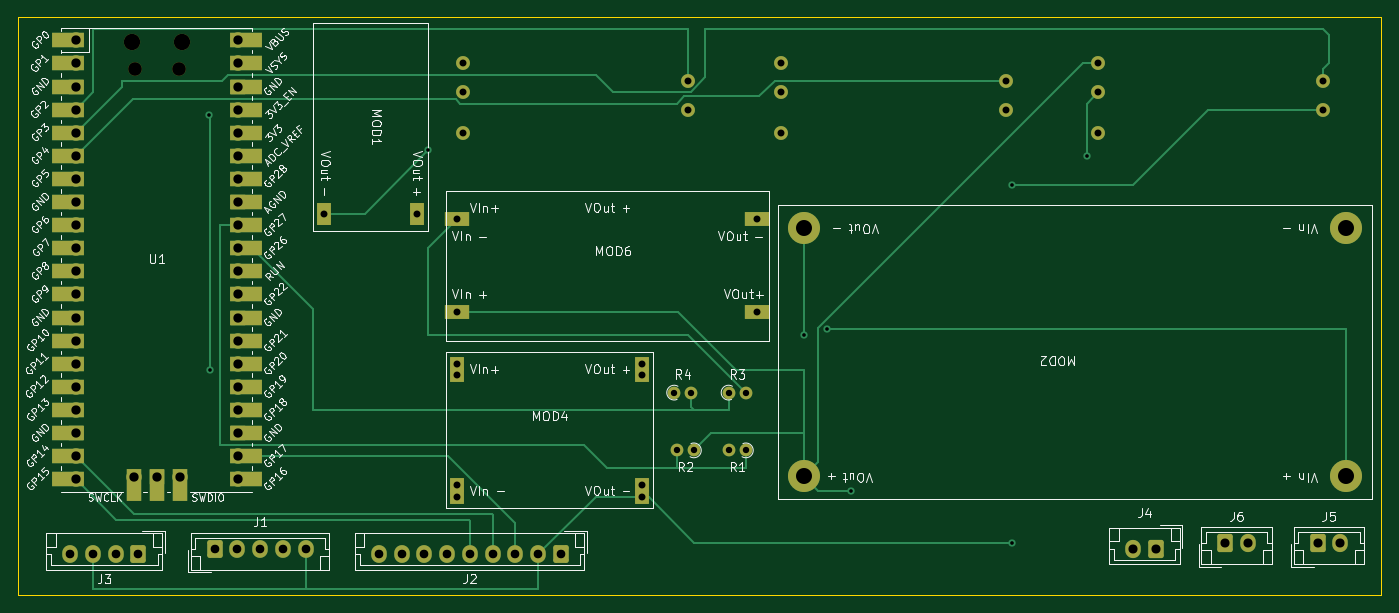
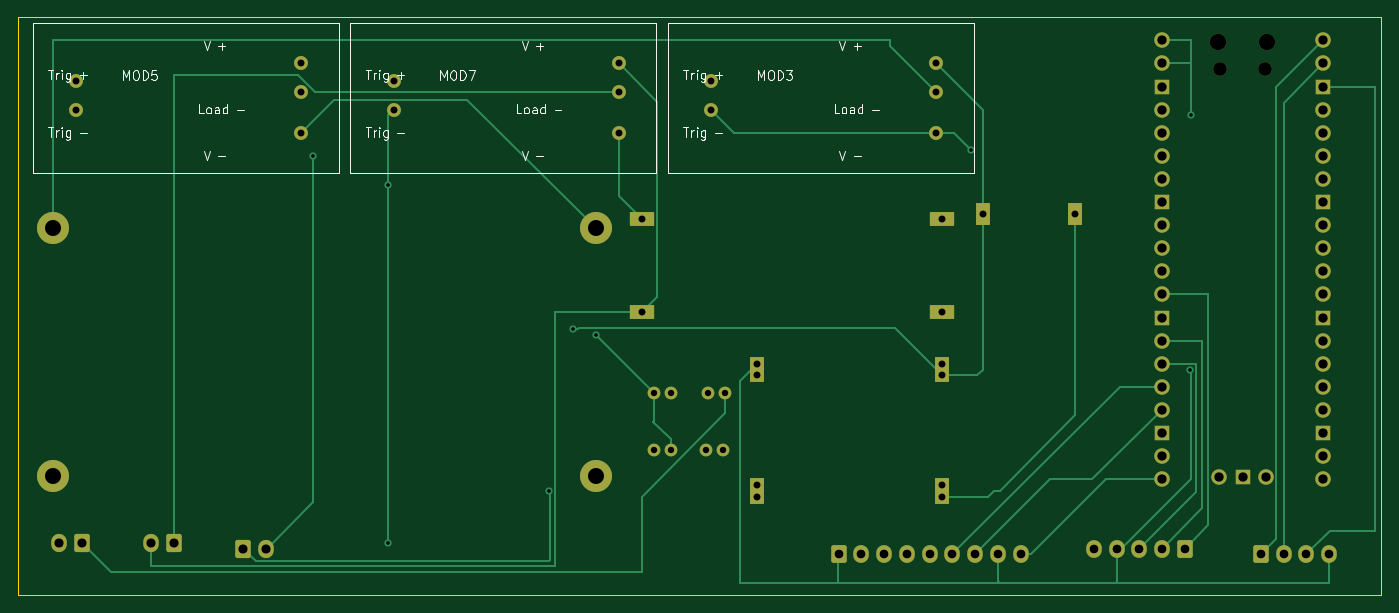
Circuit board: 11 layer files. Board 149.9 x 63.5 mm.
- bottom_copper: spot-welder-B_Cu.gbr (15872 bytes)
- bottom_mask: spot-welder-B_Mask.gbr (5023 bytes)
- paste: spot-welder-B_Paste.gbr (458 bytes)
- bottom_silk: spot-welder-B_Silkscreen.gbr (24385 bytes)
- outline: spot-welder-Edge_Cuts.gbr (684 bytes)
- top_copper: spot-welder-F_Cu.gbr (16843 bytes)
- top_mask: spot-welder-F_Mask.gbr (6446 bytes)
- paste: spot-welder-F_Paste.gbr (458 bytes)
- top_silk: spot-welder-F_Silkscreen.gbr (126662 bytes)
- drill: spot-welder-NPTH.drl (462 bytes)
- drill: spot-welder-PTH.drl (2406 bytes)

=== bottom_copper: spot-welder-B_Cu.gbr (15872 bytes, source omitted) ===
=== bottom_mask: spot-welder-B_Mask.gbr ===
%TF.GenerationSoftware,KiCad,Pcbnew,(7.0.0)*%
%TF.CreationDate,2023-05-30T23:08:45+10:00*%
%TF.ProjectId,spot-welder,73706f74-2d77-4656-9c64-65722e6b6963,rev?*%
%TF.SameCoordinates,Original*%
%TF.FileFunction,Soldermask,Bot*%
%TF.FilePolarity,Negative*%
%FSLAX46Y46*%
G04 Gerber Fmt 4.6, Leading zero omitted, Abs format (unit mm)*
G04 Created by KiCad (PCBNEW (7.0.0)) date 2023-05-30 23:08:45*
%MOMM*%
%LPD*%
G01*
G04 APERTURE LIST*
G04 Aperture macros list*
%AMRoundRect*
0 Rectangle with rounded corners*
0 $1 Rounding radius*
0 $2 $3 $4 $5 $6 $7 $8 $9 X,Y pos of 4 corners*
0 Add a 4 corners polygon primitive as box body*
4,1,4,$2,$3,$4,$5,$6,$7,$8,$9,$2,$3,0*
0 Add four circle primitives for the rounded corners*
1,1,$1+$1,$2,$3*
1,1,$1+$1,$4,$5*
1,1,$1+$1,$6,$7*
1,1,$1+$1,$8,$9*
0 Add four rect primitives between the rounded corners*
20,1,$1+$1,$2,$3,$4,$5,0*
20,1,$1+$1,$4,$5,$6,$7,0*
20,1,$1+$1,$6,$7,$8,$9,0*
20,1,$1+$1,$8,$9,$2,$3,0*%
G04 Aperture macros list end*
%ADD10R,1.524000X2.524000*%
%ADD11C,1.400000*%
%ADD12O,1.400000X1.400000*%
%ADD13C,3.524000*%
%ADD14RoundRect,0.250000X0.600000X0.725000X-0.600000X0.725000X-0.600000X-0.725000X0.600000X-0.725000X0*%
%ADD15O,1.700000X1.950000*%
%ADD16RoundRect,0.250000X-0.600000X-0.725000X0.600000X-0.725000X0.600000X0.725000X-0.600000X0.725000X0*%
%ADD17R,2.667000X1.524000*%
%ADD18RoundRect,0.250000X-0.600000X-0.750000X0.600000X-0.750000X0.600000X0.750000X-0.600000X0.750000X0*%
%ADD19O,1.700000X2.000000*%
%ADD20R,1.524000X1.524000*%
%ADD21O,1.800000X1.800000*%
%ADD22O,1.500000X1.500000*%
%ADD23O,1.700000X1.700000*%
%ADD24R,1.700000X1.700000*%
%ADD25RoundRect,0.250000X0.600000X0.750000X-0.600000X0.750000X-0.600000X-0.750000X0.600000X-0.750000X0*%
%ADD26C,1.524000*%
G04 APERTURE END LIST*
D10*
%TO.C,MOD1*%
X56514999Y-34289999D03*
X46354999Y-34289999D03*
%TD*%
D11*
%TO.C,R1*%
X92705000Y-60325000D03*
D12*
X90804999Y-60324999D03*
%TD*%
D13*
%TO.C,MOD2*%
X158750000Y-63182500D03*
X158750000Y-35877500D03*
X99060000Y-63182500D03*
X99060000Y-35877500D03*
%TD*%
D14*
%TO.C,J2*%
X72350000Y-71755000D03*
D15*
X69849999Y-71754999D03*
X67349999Y-71754999D03*
X64849999Y-71754999D03*
X62349999Y-71754999D03*
X59849999Y-71754999D03*
X57349999Y-71754999D03*
X54849999Y-71754999D03*
X52349999Y-71754999D03*
%TD*%
D16*
%TO.C,J1*%
X34290000Y-71120000D03*
D15*
X36789999Y-71119999D03*
X39289999Y-71119999D03*
X41789999Y-71119999D03*
X44289999Y-71119999D03*
%TD*%
D17*
%TO.C,MOD6*%
X60959999Y-45084999D03*
X60959999Y-34924999D03*
X93979999Y-45084999D03*
X93979999Y-34924999D03*
%TD*%
D18*
%TO.C,J6*%
X145415000Y-70485000D03*
D19*
X147914999Y-70484999D03*
%TD*%
D20*
%TO.C,MOD4*%
X60959999Y-50799999D03*
X60959999Y-52069999D03*
X60959999Y-64134999D03*
X60959999Y-65404999D03*
X81279999Y-50799999D03*
X81279999Y-52069999D03*
X81279999Y-64134999D03*
X81279999Y-65404999D03*
%TD*%
D11*
%TO.C,R3*%
X90805000Y-53975000D03*
D12*
X92704999Y-53974999D03*
%TD*%
D21*
%TO.C,U1*%
X25214999Y-15369999D03*
D22*
X25514999Y-18399999D03*
X30364999Y-18399999D03*
D21*
X30664999Y-15369999D03*
D23*
X19049999Y-15239999D03*
X19049999Y-17779999D03*
D24*
X19049999Y-20319999D03*
D23*
X19049999Y-22859999D03*
X19049999Y-25399999D03*
X19049999Y-27939999D03*
X19049999Y-30479999D03*
D24*
X19049999Y-33019999D03*
D23*
X19049999Y-35559999D03*
X19049999Y-38099999D03*
X19049999Y-40639999D03*
X19049999Y-43179999D03*
D24*
X19049999Y-45719999D03*
D23*
X19049999Y-48259999D03*
X19049999Y-50799999D03*
X19049999Y-53339999D03*
X19049999Y-55879999D03*
D24*
X19049999Y-58419999D03*
D23*
X19049999Y-60959999D03*
X19049999Y-63499999D03*
X36829999Y-63499999D03*
X36829999Y-60959999D03*
D24*
X36829999Y-58419999D03*
D23*
X36829999Y-55879999D03*
X36829999Y-53339999D03*
X36829999Y-50799999D03*
X36829999Y-48259999D03*
D24*
X36829999Y-45719999D03*
D23*
X36829999Y-43179999D03*
X36829999Y-40639999D03*
X36829999Y-38099999D03*
X36829999Y-35559999D03*
D24*
X36829999Y-33019999D03*
D23*
X36829999Y-30479999D03*
X36829999Y-27939999D03*
X36829999Y-25399999D03*
X36829999Y-22859999D03*
D24*
X36829999Y-20319999D03*
D23*
X36829999Y-17779999D03*
X36829999Y-15239999D03*
X25399999Y-63269999D03*
D24*
X27939999Y-63269999D03*
D23*
X30479999Y-63269999D03*
%TD*%
D11*
%TO.C,R4*%
X84820000Y-53975000D03*
D12*
X86719999Y-53974999D03*
%TD*%
D11*
%TO.C,R2*%
X86990000Y-60325000D03*
D12*
X85089999Y-60324999D03*
%TD*%
D14*
%TO.C,J3*%
X25915000Y-71755000D03*
D15*
X23414999Y-71754999D03*
X20914999Y-71754999D03*
X18414999Y-71754999D03*
%TD*%
D25*
%TO.C,J4*%
X137795000Y-71120000D03*
D19*
X135294999Y-71119999D03*
%TD*%
D18*
%TO.C,J5*%
X155575000Y-70485000D03*
D19*
X158074999Y-70484999D03*
%TD*%
D26*
%TO.C,MOD3*%
X86360000Y-19685000D03*
X86360000Y-22860000D03*
X61595000Y-17780000D03*
X61595000Y-25400000D03*
X61595000Y-20955000D03*
%TD*%
%TO.C,MOD7*%
X121285000Y-19685000D03*
X121285000Y-22860000D03*
X96520000Y-17780000D03*
X96520000Y-25400000D03*
X96520000Y-20955000D03*
%TD*%
%TO.C,MOD5*%
X156210000Y-19685000D03*
X156210000Y-22860000D03*
X131445000Y-17780000D03*
X131445000Y-25400000D03*
X131445000Y-20955000D03*
%TD*%
M02*

=== paste: spot-welder-B_Paste.gbr ===
%TF.GenerationSoftware,KiCad,Pcbnew,(7.0.0)*%
%TF.CreationDate,2023-05-30T23:08:45+10:00*%
%TF.ProjectId,spot-welder,73706f74-2d77-4656-9c64-65722e6b6963,rev?*%
%TF.SameCoordinates,Original*%
%TF.FileFunction,Paste,Bot*%
%TF.FilePolarity,Positive*%
%FSLAX46Y46*%
G04 Gerber Fmt 4.6, Leading zero omitted, Abs format (unit mm)*
G04 Created by KiCad (PCBNEW (7.0.0)) date 2023-05-30 23:08:45*
%MOMM*%
%LPD*%
G01*
G04 APERTURE LIST*
G04 APERTURE END LIST*
M02*

=== bottom_silk: spot-welder-B_Silkscreen.gbr (24385 bytes, source omitted) ===
=== outline: spot-welder-Edge_Cuts.gbr ===
%TF.GenerationSoftware,KiCad,Pcbnew,(7.0.0)*%
%TF.CreationDate,2023-05-30T23:08:45+10:00*%
%TF.ProjectId,spot-welder,73706f74-2d77-4656-9c64-65722e6b6963,rev?*%
%TF.SameCoordinates,Original*%
%TF.FileFunction,Profile,NP*%
%FSLAX46Y46*%
G04 Gerber Fmt 4.6, Leading zero omitted, Abs format (unit mm)*
G04 Created by KiCad (PCBNEW (7.0.0)) date 2023-05-30 23:08:45*
%MOMM*%
%LPD*%
G01*
G04 APERTURE LIST*
%TA.AperFunction,Profile*%
%ADD10C,0.100000*%
%TD*%
G04 APERTURE END LIST*
D10*
X12700000Y-12700000D02*
X162560000Y-12700000D01*
X162560000Y-12700000D02*
X162560000Y-76200000D01*
X162560000Y-76200000D02*
X12700000Y-76200000D01*
X12700000Y-76200000D02*
X12700000Y-12700000D01*
M02*

=== top_copper: spot-welder-F_Cu.gbr (16843 bytes, source omitted) ===
=== top_mask: spot-welder-F_Mask.gbr (6446 bytes, source omitted) ===
=== paste: spot-welder-F_Paste.gbr ===
%TF.GenerationSoftware,KiCad,Pcbnew,(7.0.0)*%
%TF.CreationDate,2023-05-30T23:08:45+10:00*%
%TF.ProjectId,spot-welder,73706f74-2d77-4656-9c64-65722e6b6963,rev?*%
%TF.SameCoordinates,Original*%
%TF.FileFunction,Paste,Top*%
%TF.FilePolarity,Positive*%
%FSLAX46Y46*%
G04 Gerber Fmt 4.6, Leading zero omitted, Abs format (unit mm)*
G04 Created by KiCad (PCBNEW (7.0.0)) date 2023-05-30 23:08:45*
%MOMM*%
%LPD*%
G01*
G04 APERTURE LIST*
G04 APERTURE END LIST*
M02*

=== top_silk: spot-welder-F_Silkscreen.gbr (126662 bytes, source omitted) ===
=== drill: spot-welder-NPTH.drl ===
M48
; DRILL file {KiCad (7.0.0)} date Tue May 30 23:08:42 2023
; FORMAT={-:-/ absolute / metric / decimal}
; #@! TF.CreationDate,2023-05-30T23:08:42+10:00
; #@! TF.GenerationSoftware,Kicad,Pcbnew,(7.0.0)
; #@! TF.FileFunction,NonPlated,1,2,NPTH
FMAT,2
METRIC
; #@! TA.AperFunction,NonPlated,NPTH,ComponentDrill
T1C1.500
; #@! TA.AperFunction,NonPlated,NPTH,ComponentDrill
T2C1.800
%
G90
G05
T1
X25.515Y-18.4
X30.365Y-18.4
T2
X25.215Y-15.37
X30.665Y-15.37
T0
M30

=== drill: spot-welder-PTH.drl ===
M48
; DRILL file {KiCad (7.0.0)} date Tue May 30 23:08:42 2023
; FORMAT={-:-/ absolute / metric / decimal}
; #@! TF.CreationDate,2023-05-30T23:08:42+10:00
; #@! TF.GenerationSoftware,Kicad,Pcbnew,(7.0.0)
; #@! TF.FileFunction,Plated,1,2,PTH
FMAT,2
METRIC
; #@! TA.AperFunction,Plated,PTH,ViaDrill
T1C0.400
; #@! TA.AperFunction,Plated,PTH,ComponentDrill
T2C0.700
; #@! TA.AperFunction,Plated,PTH,ComponentDrill
T3C0.762
; #@! TA.AperFunction,Plated,PTH,ComponentDrill
T4C0.950
; #@! TA.AperFunction,Plated,PTH,ComponentDrill
T5C1.000
; #@! TA.AperFunction,Plated,PTH,ComponentDrill
T6C1.020
; #@! TA.AperFunction,Plated,PTH,ComponentDrill
T7C1.762
%
G90
G05
T1
X33.655Y-23.495
X33.744Y-51.524
X57.785Y-27.305
X99.06Y-47.625
X101.6Y-46.99
X104.23Y-64.77
X121.92Y-31.115
X121.92Y-70.485
X130.175Y-27.94
T2
X84.82Y-53.975
X85.09Y-60.325
X86.72Y-53.975
X86.99Y-60.325
X90.805Y-53.975
X90.805Y-60.325
X92.705Y-53.975
X92.705Y-60.325
T3
X46.355Y-34.29
X56.515Y-34.29
X60.96Y-34.925
X60.96Y-45.085
X60.96Y-50.8
X60.96Y-52.07
X60.96Y-64.135
X60.96Y-65.405
X61.595Y-17.78
X61.595Y-20.955
X61.595Y-25.4
X81.28Y-50.8
X81.28Y-52.07
X81.28Y-64.135
X81.28Y-65.405
X86.36Y-19.685
X86.36Y-22.86
X93.98Y-34.925
X93.98Y-45.085
X96.52Y-17.78
X96.52Y-20.955
X96.52Y-25.4
X121.285Y-19.685
X121.285Y-22.86
X131.445Y-17.78
X131.445Y-20.955
X131.445Y-25.4
X156.21Y-19.685
X156.21Y-22.86
T4
X18.415Y-71.755
X20.915Y-71.755
X23.415Y-71.755
X25.915Y-71.755
X34.29Y-71.12
X36.79Y-71.12
X39.29Y-71.12
X41.79Y-71.12
X44.29Y-71.12
X52.35Y-71.755
X54.85Y-71.755
X57.35Y-71.755
X59.85Y-71.755
X62.35Y-71.755
X64.85Y-71.755
X67.35Y-71.755
X69.85Y-71.755
X72.35Y-71.755
T5
X135.295Y-71.12
X137.795Y-71.12
X145.415Y-70.485
X147.915Y-70.485
X155.575Y-70.485
X158.075Y-70.485
T6
X19.05Y-15.24
X19.05Y-17.78
X19.05Y-20.32
X19.05Y-22.86
X19.05Y-25.4
X19.05Y-27.94
X19.05Y-30.48
X19.05Y-33.02
X19.05Y-35.56
X19.05Y-38.1
X19.05Y-40.64
X19.05Y-43.18
X19.05Y-45.72
X19.05Y-48.26
X19.05Y-50.8
X19.05Y-53.34
X19.05Y-55.88
X19.05Y-58.42
X19.05Y-60.96
X19.05Y-63.5
X25.4Y-63.27
X27.94Y-63.27
X30.48Y-63.27
X36.83Y-15.24
X36.83Y-17.78
X36.83Y-20.32
X36.83Y-22.86
X36.83Y-25.4
X36.83Y-27.94
X36.83Y-30.48
X36.83Y-33.02
X36.83Y-35.56
X36.83Y-38.1
X36.83Y-40.64
X36.83Y-43.18
X36.83Y-45.72
X36.83Y-48.26
X36.83Y-50.8
X36.83Y-53.34
X36.83Y-55.88
X36.83Y-58.42
X36.83Y-60.96
X36.83Y-63.5
T7
X99.06Y-35.877
X99.06Y-63.182
X158.75Y-35.877
X158.75Y-63.182
T0
M30

